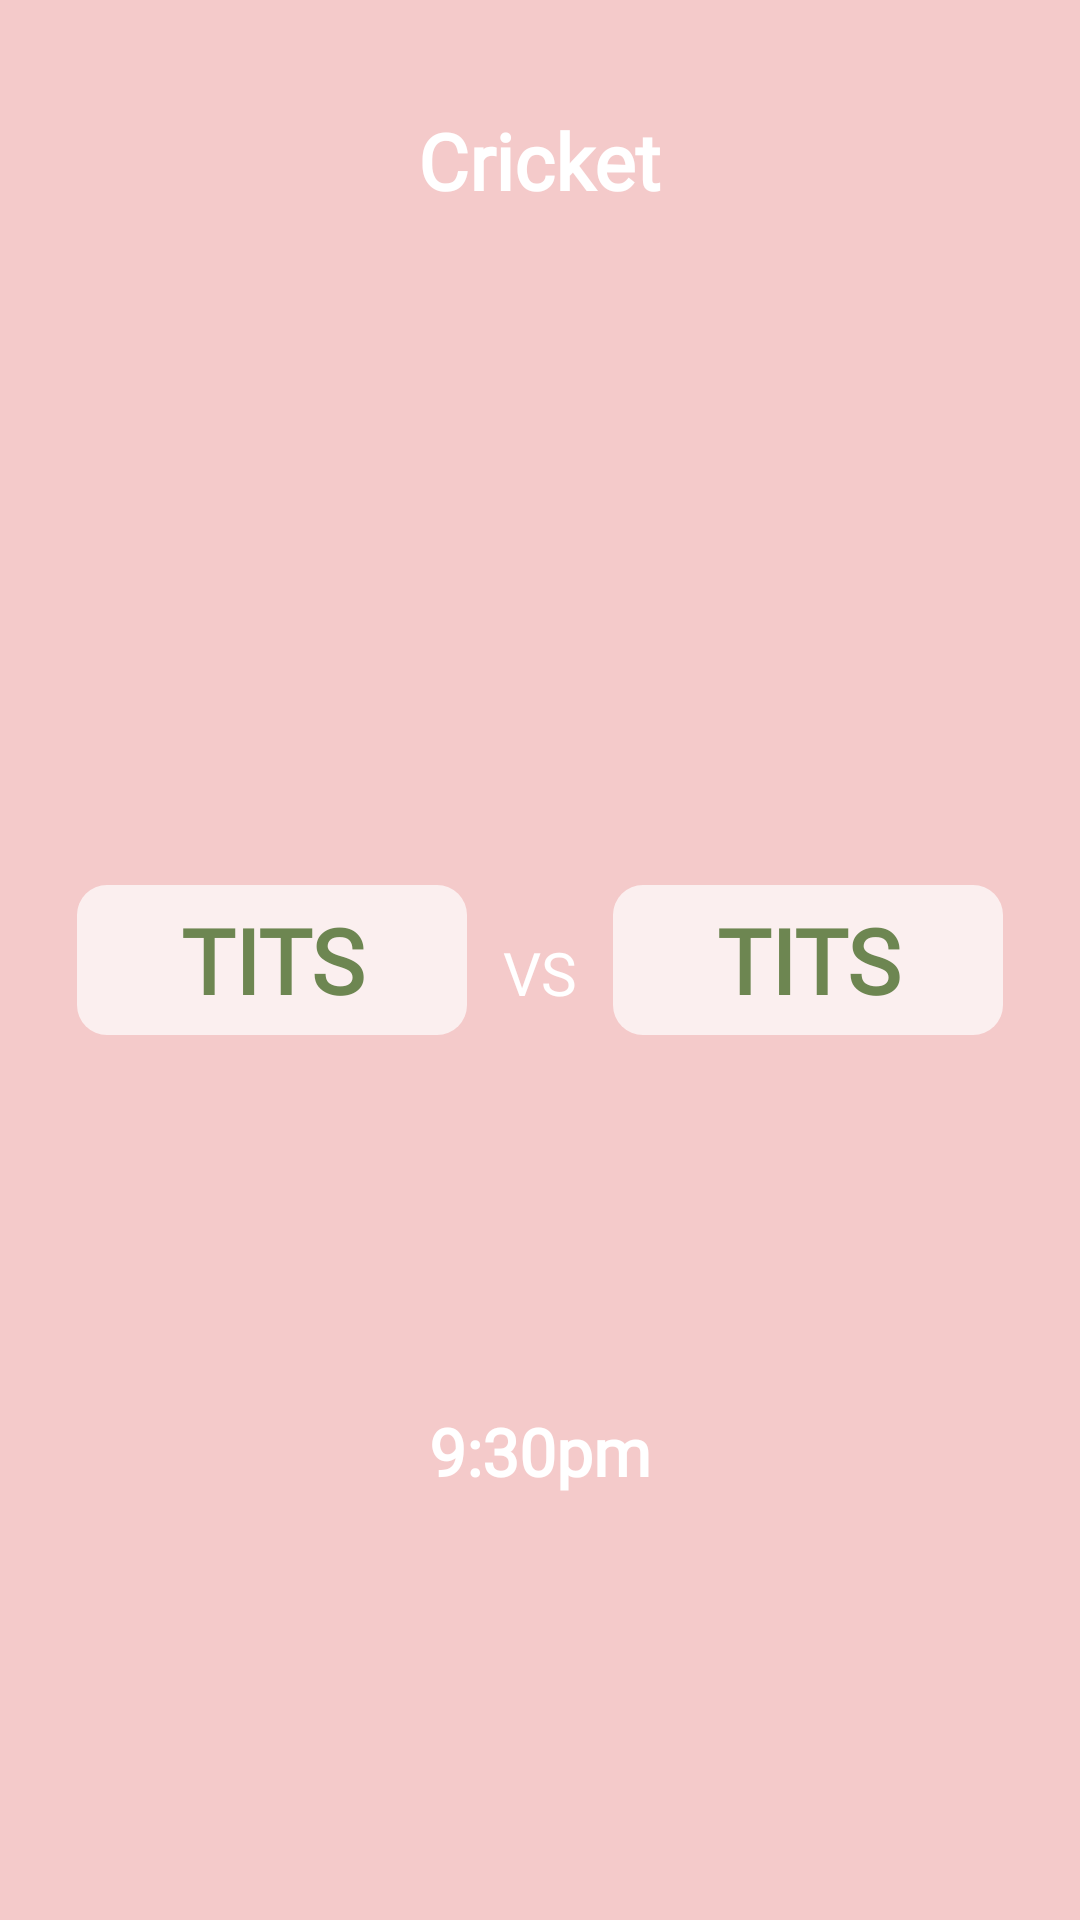

Write the Android layout XML for this screen, with the resource values it uses.
<!-- AndroidManifest.xml: application theme BOSMAppTheme -->
<!-- res/layout/home_item_new.xml -->
<?xml version="1.0" encoding="utf-8"?>
<androidx.constraintlayout.widget.ConstraintLayout xmlns:android="http://schemas.android.com/apk/res/android"
    xmlns:app="http://schemas.android.com/apk/res-auto"
    android:orientation="vertical"
    android:layout_width="match_parent"
    android:layout_height="200dp"
    android:layout_marginStart="8dp"
    android:layout_marginEnd="8dp"
    android:layout_marginBottom="8dp"
    >

    <RelativeLayout
        android:layout_width="match_parent"
        android:layout_height="match_parent"
        android:background="#EF9A9A"
        android:alpha="0.5"
        />

    <TextView
        android:id="@+id/sports"
        android:layout_width="wrap_content"
        android:layout_height="wrap_content"
        android:fontFamily="@font/montserrat"
        android:text="Cricket"
        android:textColor="#ffffff"
        android:textSize="26sp"
        android:textStyle="bold"
        app:layout_constraintBottom_toTopOf="@+id/vs"
        app:layout_constraintEnd_toEndOf="parent"
        app:layout_constraintStart_toStartOf="parent"
        app:layout_constraintTop_toTopOf="parent"
        app:layout_constraintVertical_bias="0.13" />

    
        
        
        
        
        
        
        
        
        
        
        
        
        
        
            
            
            
            
            
            
            
            
            
            
            
            

    
    <TextView
        android:id="@+id/team1"
        android:layout_width="130dp"
        android:layout_height="50dp"
        android:layout_marginTop="8dp"
        android:layout_marginEnd="12dp"
        android:layout_marginBottom="8dp"
        android:background="@drawable/amtborder"
        android:ellipsize="end"
        android:fontFamily="@font/montserrat"
        android:gravity="center"
        android:maxLength="8"
        android:maxLines="1"
        android:text="TITS"
        android:textColor="#33691E"
        android:textSize="30sp"
        android:textStyle="bold"
        app:layout_constraintBottom_toBottomOf="parent"
        android:alpha="0.7"
        app:layout_constraintEnd_toStartOf="@+id/vs"
        app:layout_constraintTop_toTopOf="parent" />


    <TextView
        android:id="@+id/vs"
        android:layout_width="wrap_content"
        android:layout_height="wrap_content"
        android:layout_marginStart="8dp"
        android:layout_marginTop="8dp"
        android:layout_marginEnd="8dp"

        android:fontFamily="@font/cerapro_bold"
        android:text="VS"
        android:textColor="#ffffff"
        android:textSize="20sp"
        app:layout_constraintBottom_toBottomOf="parent"
        app:layout_constraintEnd_toEndOf="parent"
        app:layout_constraintStart_toStartOf="parent"
        app:layout_constraintTop_toTopOf="parent"
        app:layout_constraintVertical_bias="0.500" />

    <TextView
        android:id="@+id/team2"
        android:layout_width="130dp"
        android:layout_height="50dp"
        android:layout_marginStart="12dp"
        android:layout_marginTop="8dp"
        android:layout_marginBottom="8dp"
        android:background="@drawable/amtborder"
        android:ellipsize="end"
        android:fontFamily="@font/montserrat"
        android:gravity="center"
        android:maxLength="8"
        android:maxLines="1"
        android:text="TITS"
        android:textColor="#33691E"
        android:textSize="30sp"
        android:textStyle="bold"
        app:layout_constraintBottom_toBottomOf="parent"
        android:alpha="0.7"
        app:layout_constraintStart_toEndOf="@+id/vs"
        app:layout_constraintTop_toTopOf="parent" />

    <TextView
        android:id="@+id/time"
        android:layout_width="wrap_content"
        android:layout_height="wrap_content"
        android:layout_marginStart="8dp"
        android:gravity="center"
        android:layout_marginTop="8dp"
        android:layout_marginEnd="8dp"
        android:fontFamily="@font/cerapro_bold"
        android:text="9:30pm"
        android:textColor="#ffffff"
        android:textSize="22sp"
        android:textStyle="bold"
        app:layout_constraintBottom_toBottomOf="parent"
        app:layout_constraintEnd_toEndOf="parent"
        app:layout_constraintHorizontal_bias="0.500"
        app:layout_constraintStart_toStartOf="parent"
        app:layout_constraintTop_toBottomOf="@+id/vs"
        app:layout_constraintVertical_bias="0.466" />

</androidx.constraintlayout.widget.ConstraintLayout>
<!-- resources referenced by this layout -->
<resources>
  <!-- drawable amtborder (drawable) -->
  <?xml version="1.0" encoding="utf-8"?>
  <shape xmlns:android="http://schemas.android.com/apk/res/android"
      android:shape="rectangle">
      <corners
          android:radius="10dp"/>
  
  
  
      <solid
          android:color="#FFFFFF"/>
  
  </shape>
  <style name="BOSMAppTheme" parent="Theme.AppCompat.Light.NoActionBar">
          <item name="colorPrimary">@color/colorPrimary</item>
          <item name="colorPrimaryDark">@color/colorPrimaryDark</item>
          <item name="colorAccent">@color/colorAccent</item>
      </style>
  <color name="colorPrimary">#fafafa</color>
  <color name="colorPrimaryDark">#212121</color>
  <color name="colorAccent">#D81B60</color>
</resources>
